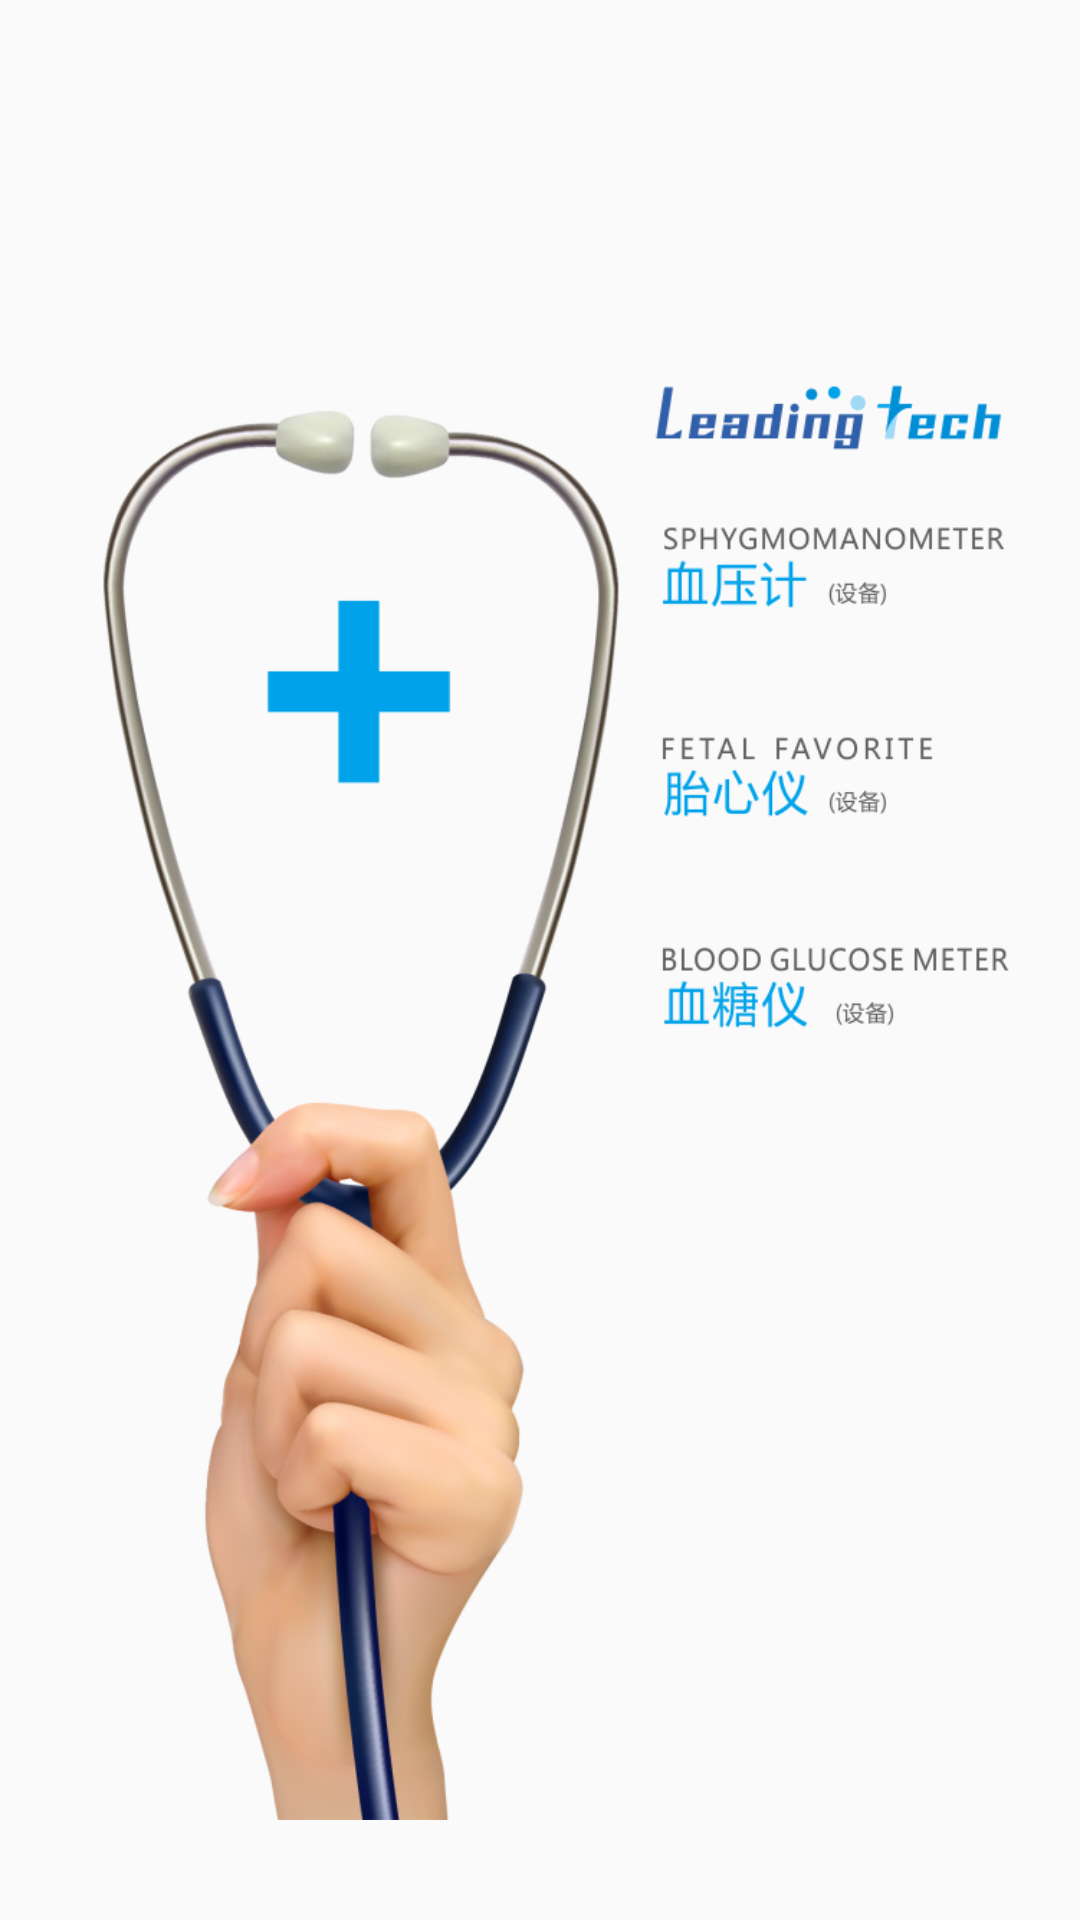

Reconstruct the res/layout file that produces this screen, plus the resources it refers to.
<!-- AndroidManifest.xml: application theme AppTheme -->
<!-- res/layout/fragment_index.xml -->
<?xml version="1.0" encoding="utf-8"?>
<LinearLayout xmlns:android="http://schemas.android.com/apk/res/android"
    xmlns:app="http://schemas.android.com/apk/res/com.wm.activity"
    android:layout_width="match_parent"
    android:layout_height="match_parent"
    android:orientation="vertical" >
    
    <ImageView android:layout_width="match_parent"
        android:layout_height="match_parent"
        android:layout_marginTop="30dp"
        android:src="@drawable/index_bg"/>

</LinearLayout>
<!-- resources referenced by this layout -->
<resources>
  <!-- drawable index_bg: png bitmap (drawable-hdpi, 196549 bytes) -->
  <style name="AppTheme" parent="Theme.AppCompat.Light">
          <item name="windowActionBar">false</item>
      </style>
</resources>
